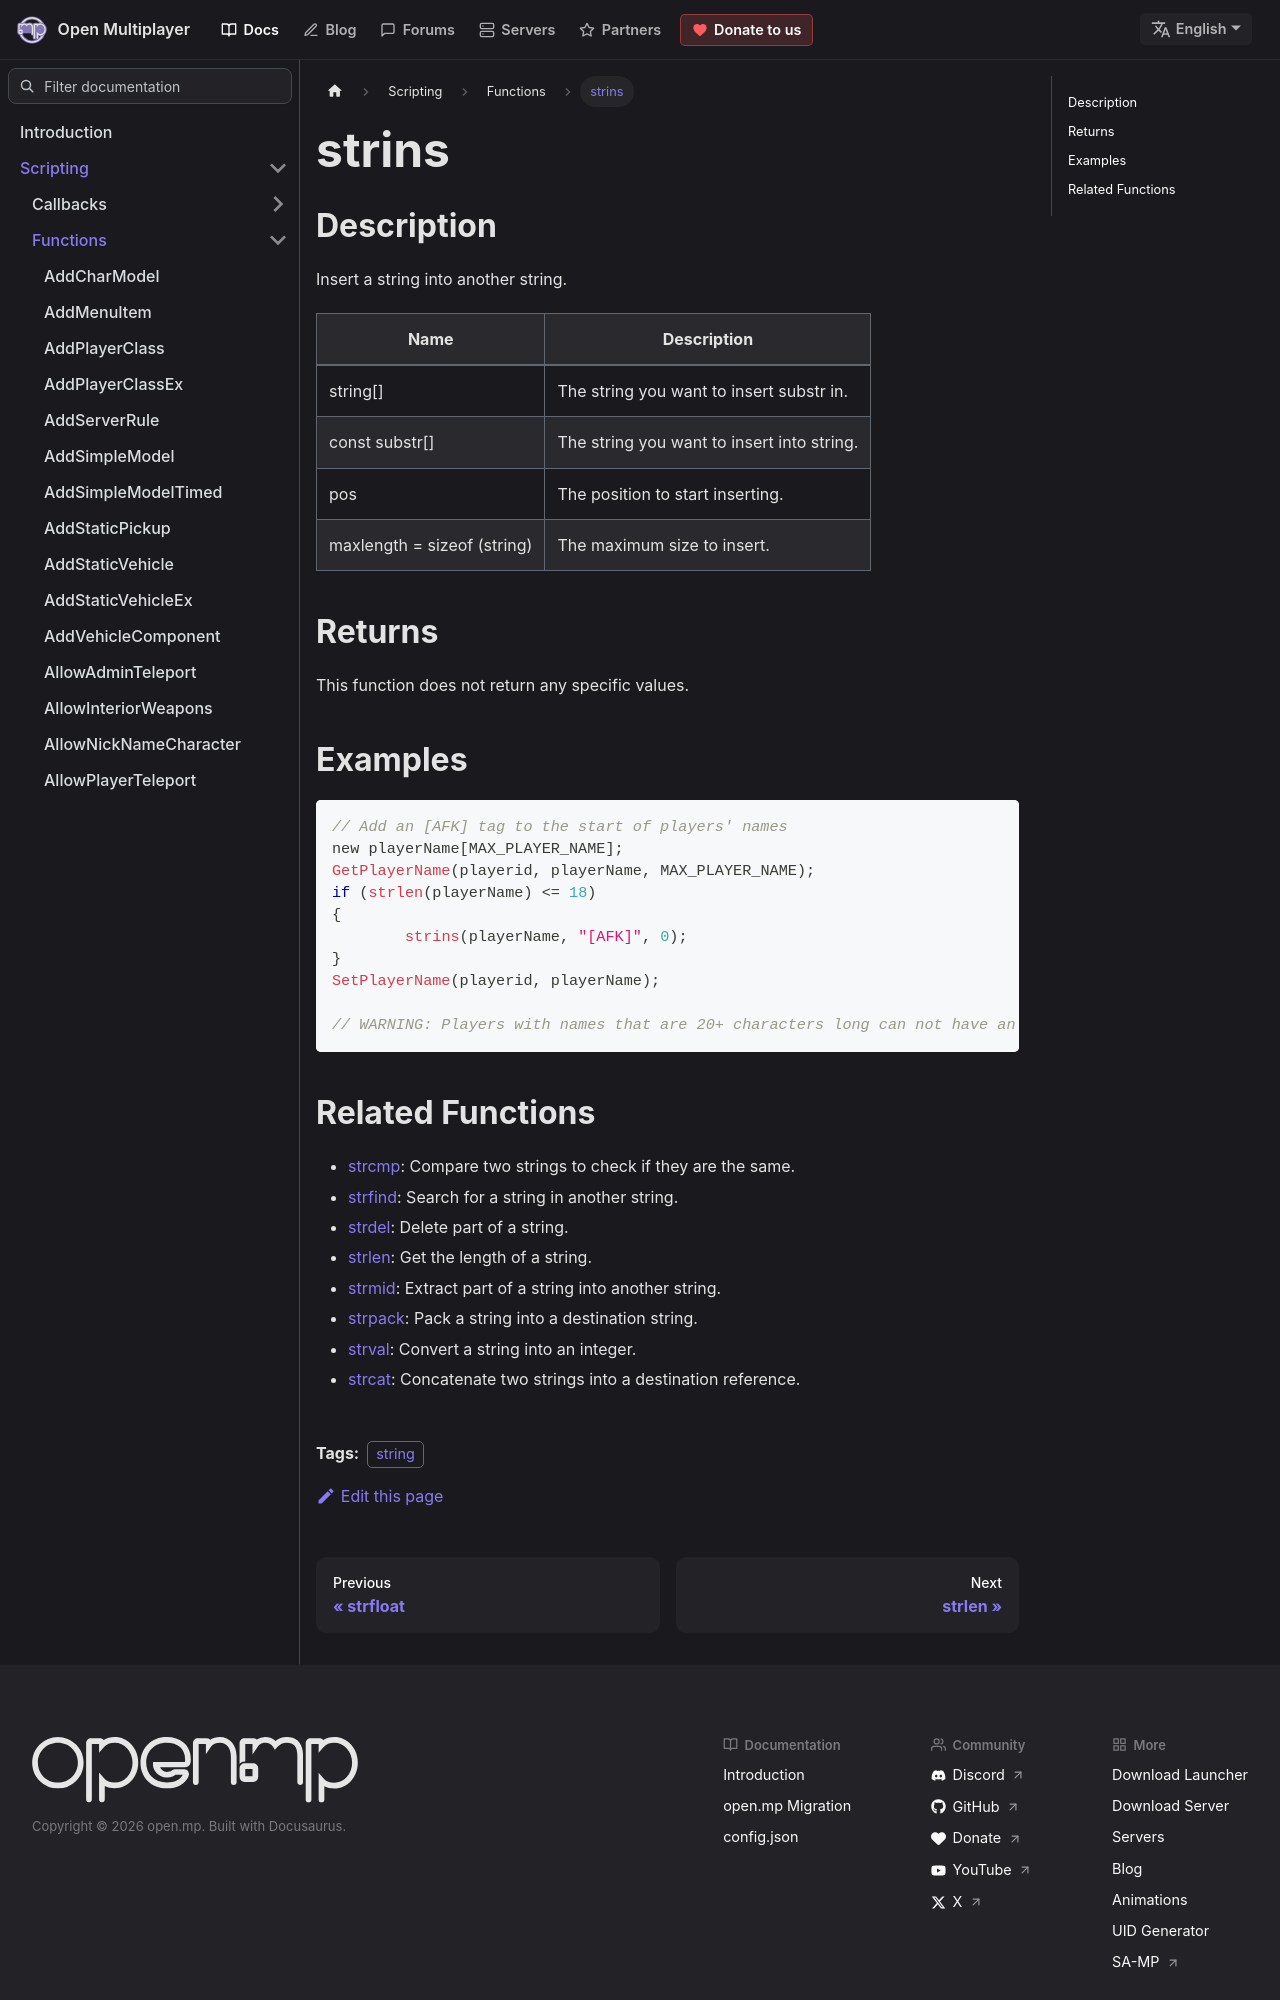

repository: openmultiplayer/web · page: docs/scripting/functions/strins.html · generator: docusaurus

---
title: strins
sidebar_label: strins
description: Insert a string into another string.
tags: ["string"]
---

## Description

Insert a string into another string.

| Name                        | Description                                |
| --------------------------- | ------------------------------------------ |
| string[]                    | The string you want to insert substr in.   |
| const substr[]              | The string you want to insert into string. |
| pos                         | The position to start inserting.           |
| maxlength = sizeof (string) | The maximum size to insert.                |

## Returns

This function does not return any specific values.

## Examples

```c
// Add an [AFK] tag to the start of players' names
new playerName[MAX_PLAYER_NAME];
GetPlayerName(playerid, playerName, MAX_PLAYER_NAME);
if (strlen(playerName) <= 18)
{
	strins(playerName, "[AFK]", 0);
}
SetPlayerName(playerid, playerName);

// WARNING: Players with names that are 20+ characters long can not have an [AFK] tag, as that would make their name 25 characters long and the limit is 24.
```
